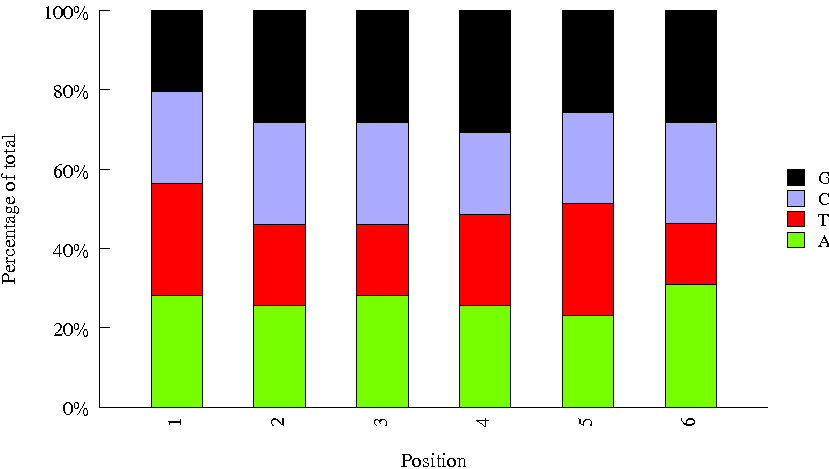

The data file committed next to this chart (first rows):
Sequence, name, set
AACGAGTC, INDEX07, amar
TGTTATCA, INDEX62, amar
CATAGATT, INDEX58, amar
TCCTCGGT, INDEX38, amar
TTGCTTAT, INDEX28, amar
CTACATGC, INDEX35, amar
GACTGCCT, INDEX02, amar
ACTCAGGT, INDEX67, amar
TCGATATC, INDEX22, amar
CGGTTACC, INDEX32, amar
GTAGAGAT, INDEX72, amar
GTGGCTGA, INDEX27, amar
AGACACGG, INDEX50, amar
GCCTGAAC, INDEX25, amar
AGTATACT, INDEX65, amar
AACAGGCG, INDEX29, amar
TCACCTAC, INDEX87, amar
CTATTCTT, INDEX79, amar
CGTGTGTT, INDEX11, amar
CACACGTA, INDEX84, amar
GTTGGATA, INDEX44, amar
TCGAATCG, INDEX42, amar
GATCCTTG, INDEX60, amar
ATAAGAAC, INDEX40, amar
AGCGTTAC, INDEX04, amar
TAGACACC, INDEX85, amar
CCATCAGG, INDEX20, amar
TTAGCCAG, INDEX18, amar
GGTCGTAT, INDEX73, amar
AAGAGCAT, INDEX94, amar
CGGCAGAT, INDEX21, amar
ACAGTG, 5, biooSm
GTTTCG, 21, biooSm
CATTTT, 35, biooSm
GTGAAA, 19, biooSm
CGATGT, 2, biooSm
AGTTCC, 14, biooSm
CAACTA, 29, biooSm
ATGTCA, 15, biooSm
